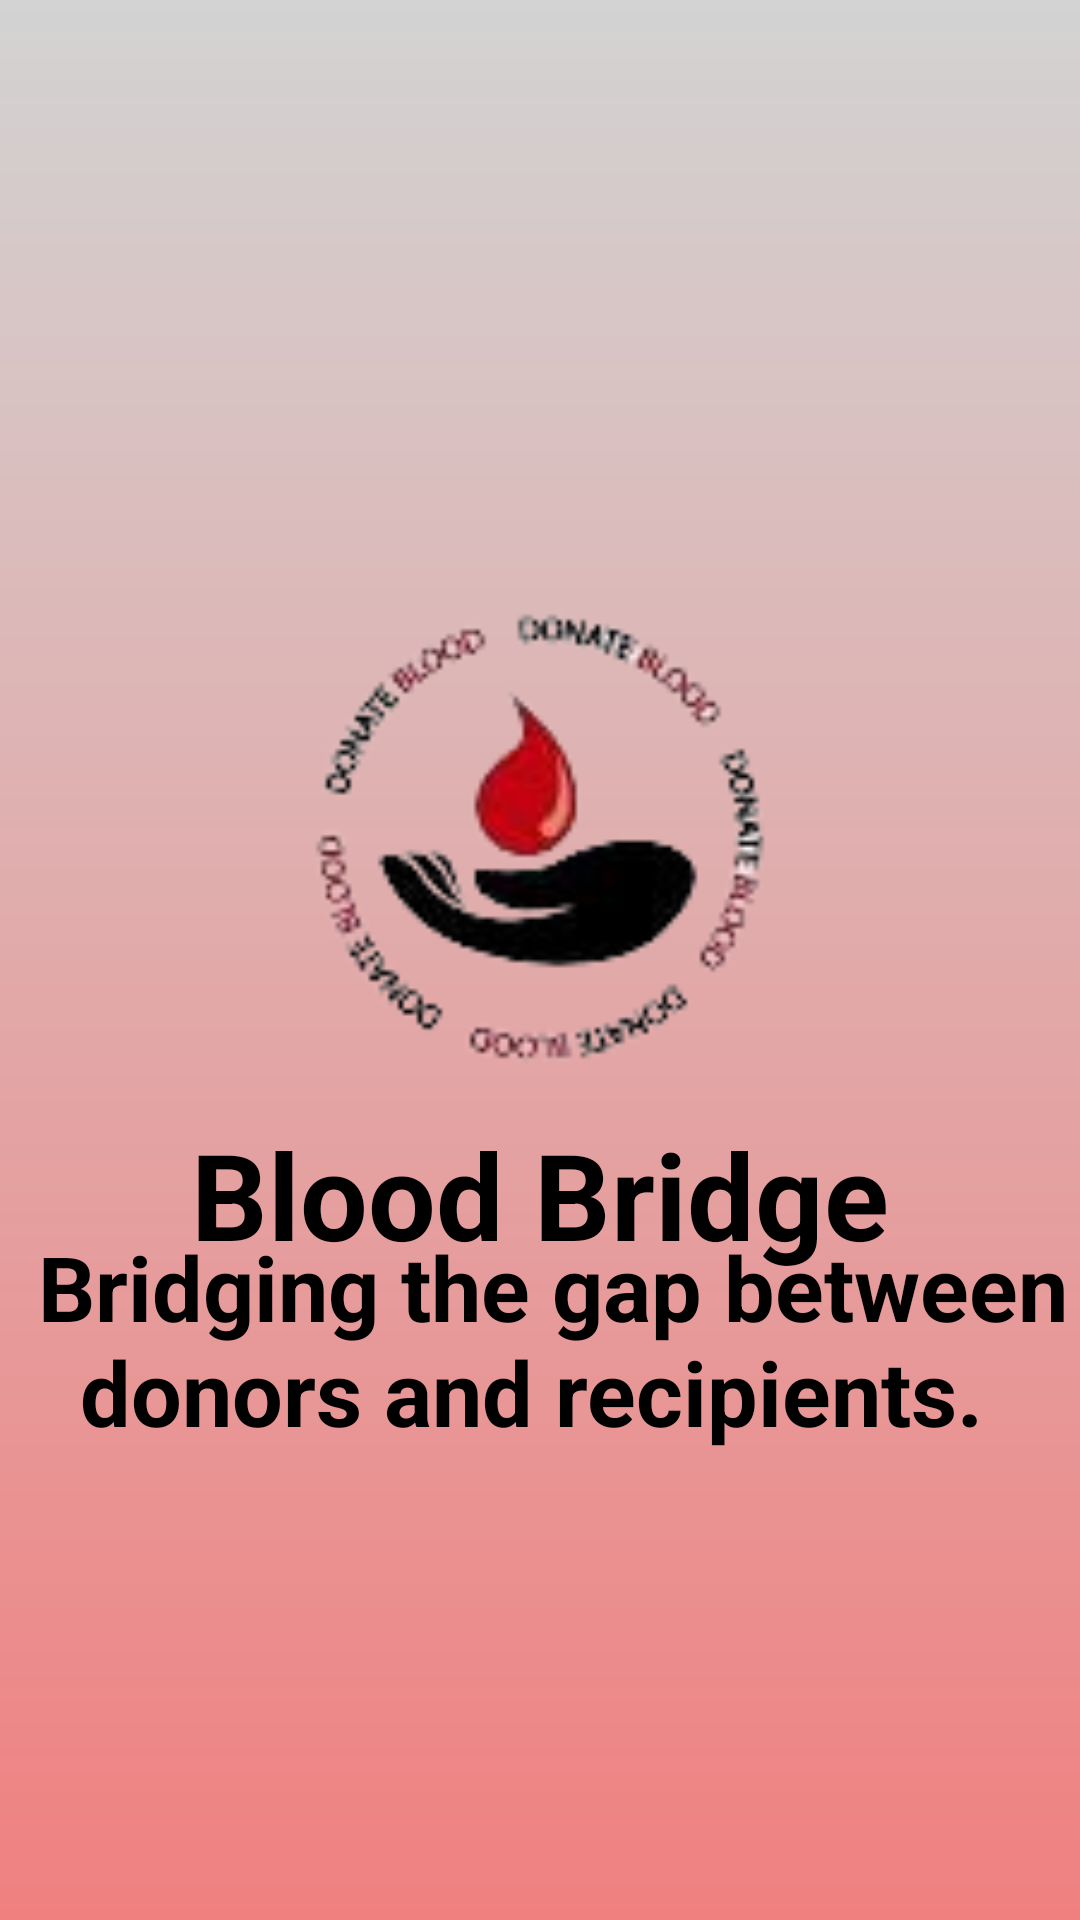

Here is an Android app screen rendered from its layout file. Give the layout XML and the strings, colors and styles it references.
<!-- AndroidManifest.xml: application theme Theme.Blooddonate -->
<!-- res/layout/activity_splash.xml -->
<?xml version="1.0" encoding="utf-8"?>
<androidx.constraintlayout.widget.ConstraintLayout
    xmlns:android="http://schemas.android.com/apk/res/android"
    xmlns:app="http://schemas.android.com/apk/res-auto"
    xmlns:tools="http://schemas.android.com/tools"
    android:layout_width="match_parent"
    android:layout_height="match_parent"
    android:orientation="vertical"
    android:background="@drawable/app_background">

    <ImageView
        android:id="@+id/imageView"
        android:layout_width="match_parent"
        android:layout_height="600dp"
        app:layout_constraintBottom_toBottomOf="parent"
        app:layout_constraintEnd_toEndOf="parent"
        app:layout_constraintHorizontal_bias="0.0"
        app:layout_constraintStart_toStartOf="parent"
        app:layout_constraintTop_toTopOf="parent"
        app:layout_constraintVertical_bias="0.048"
        app:srcCompat="@drawable/app_logo" />

    <TextView
        android:layout_width="350dp"
        android:layout_height="60dp"
        android:text="Blood Bridge"
        android:fontFamily=""
        android:textAlignment="center"
        android:textColor="@color/black"
        android:textSize="40sp"
        android:textStyle="bold"
        app:layout_constraintBottom_toBottomOf="parent"
        app:layout_constraintEnd_toEndOf="parent"
        app:layout_constraintHorizontal_bias="0.495"
        app:layout_constraintStart_toStartOf="parent"
        app:layout_constraintTop_toTopOf="parent"
        app:layout_constraintVertical_bias="0.64" />

    <TextView
        android:layout_width="400dp"
        android:layout_height="90dp"
        android:text=" Bridging the gap between donors and recipients. "
        android:textAlignment="center"
        android:textColor="@color/black"
        android:textSize="30sp"
        android:textStyle="bold"
        app:layout_constraintBottom_toBottomOf="parent"
        app:layout_constraintEnd_toEndOf="parent"
        app:layout_constraintHorizontal_bias="0.495"
        app:layout_constraintStart_toStartOf="parent"
        app:layout_constraintTop_toTopOf="parent"
        app:layout_constraintVertical_bias="0.743" />

</androidx.constraintlayout.widget.ConstraintLayout>
<!-- resources referenced by this layout -->
<resources>
  <color name="black">#FF000000</color>
  <!-- drawable app_background (drawable) -->
  <?xml version="1.0" encoding="utf-8"?>
  <layer-list xmlns:android="http://schemas.android.com/apk/res/android">
      <item>
          <color android:color="#F5F5F5" /> 
      </item>
      <item>
          <shape android:shape="rectangle">
              <gradient
                  android:type="linear"
                  android:startColor="#F08080"
                  android:endColor="#D3D3D3"
                  android:angle="90" />
          </shape>
      </item>
  </layer-list>
  <!-- drawable app_logo: png bitmap (drawable, 14599 bytes) -->
  <style name="Theme.Blooddonate" parent="Base.Theme.Blooddonate" />
  <style name="Base.Theme.Blooddonate" parent="Theme.Material3.DayNight.NoActionBar">
          
          
      </style>
</resources>
